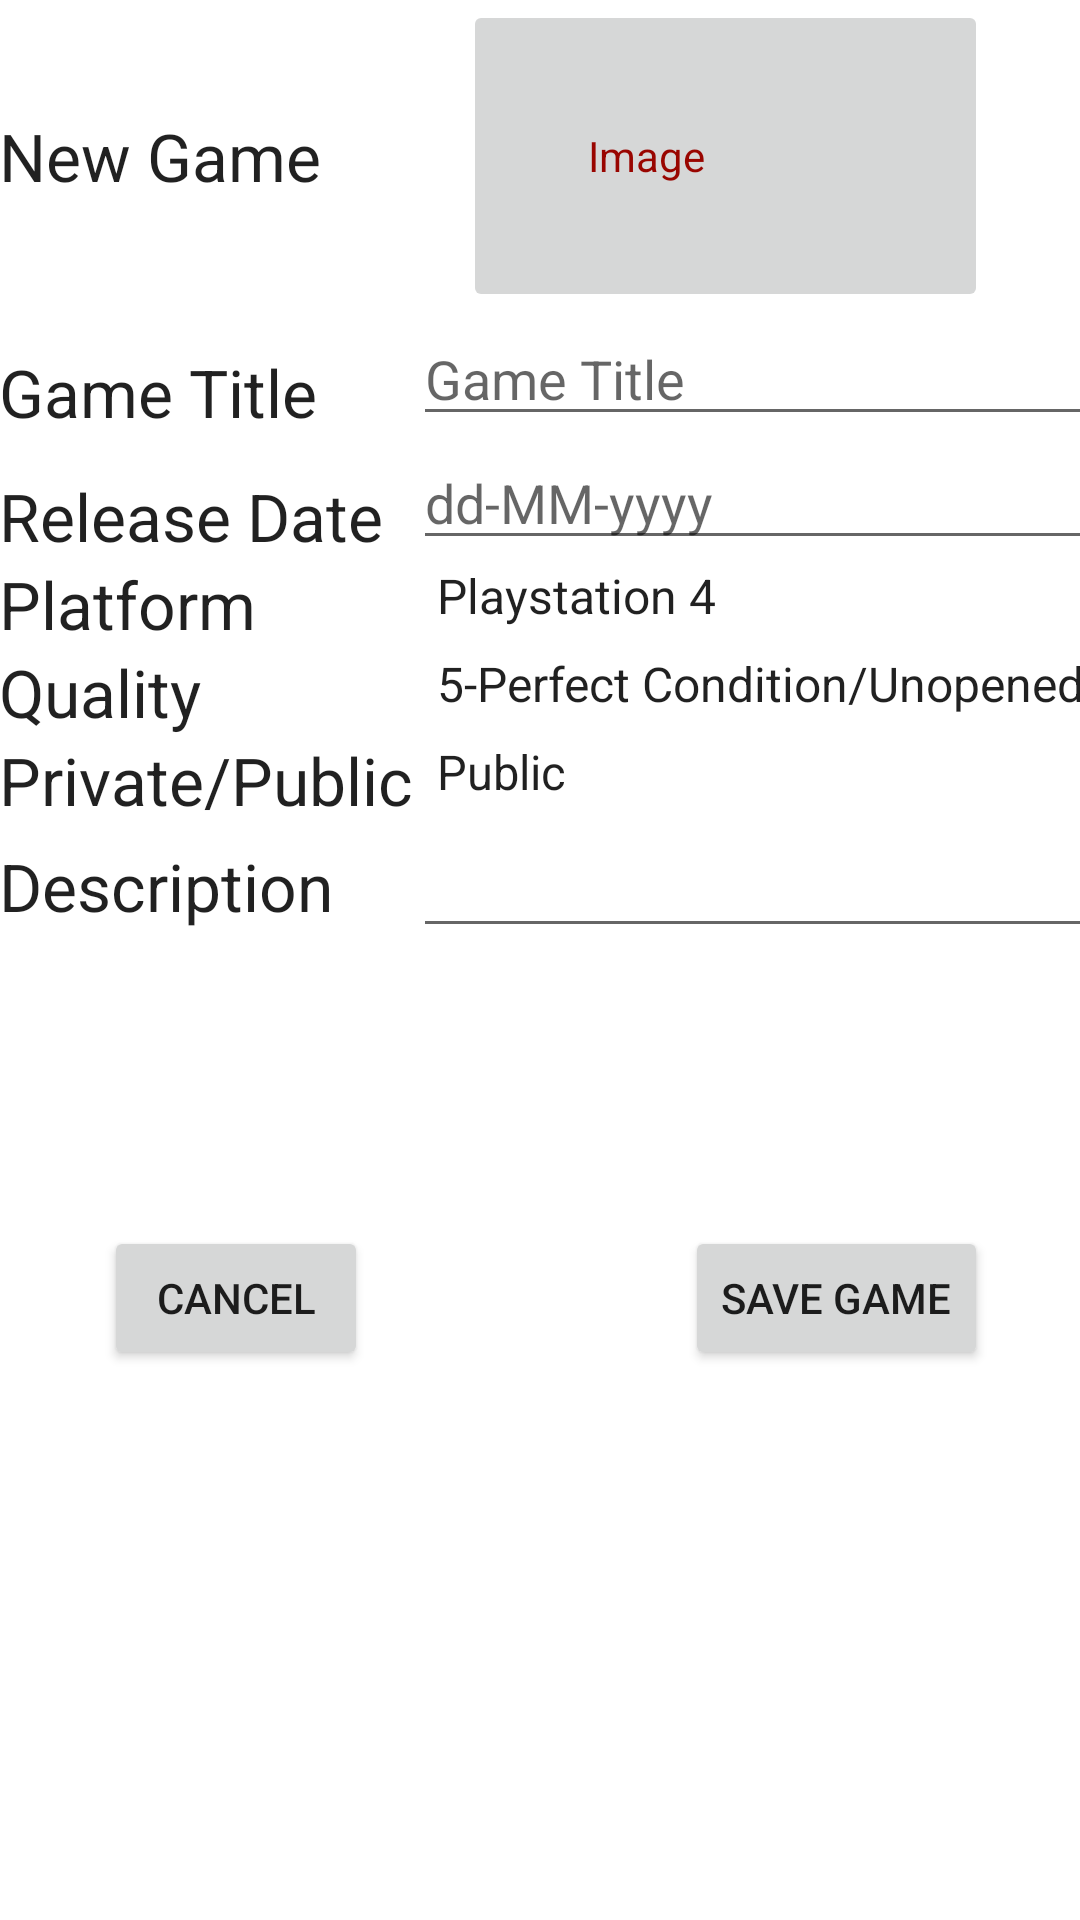

Reconstruct the res/layout file that produces this screen, plus the resources it refers to.
<!-- AndroidManifest.xml: fallback theme Theme.MaterialComponents.DayNight.NoActionBar -->
<!-- res/layout/activity_add_item.xml -->
<LinearLayout xmlns:android="http://schemas.android.com/apk/res/android"
    xmlns:tools="http://schemas.android.com/tools" android:layout_width="match_parent"
    android:layout_height="match_parent" android:paddingLeft="@dimen/activity_horizontal_margin"
    android:paddingRight="@dimen/activity_horizontal_margin"
    android:paddingTop="@dimen/activity_vertical_margin"
    android:paddingBottom="@dimen/activity_vertical_margin"
    tools:context="cmput301t4.gameswap.UI_Temp_Activities_DONOTTOUCH.create_profile"
    android:orientation="vertical"
    android:weightSum="1">


    <RelativeLayout
        android:layout_width="match_parent"
        android:layout_height="104dp">

        <FrameLayout
            android:layout_width="match_parent"
            android:layout_height="match_parent"
            android:layout_centerVertical="true"
            android:layout_alignParentEnd="true"
            android:layout_toEndOf="@+id/newgametext">

            <ImageButton
                android:layout_width="175dp"
                android:layout_height="match_parent"
                android:id="@+id/imageButton"
                android:layout_centerVertical="true"
                android:layout_alignParentEnd="true"
                android:layout_marginEnd="31dp"
                android:minHeight="85dp"
                android:minWidth="105dp"
                android:onClick="addImageOption"
                android:layout_gravity="right|top">
            </ImageButton>

            <TextView
                android:layout_width="75dp"
                android:layout_height="wrap_content"
                android:layout_gravity="center"
                android:clickable="false"
                android:text="@string/image"
                android:textColor="#990500">
            </TextView>

            <ImageView
                android:layout_width="175dp"
                android:layout_height="match_parent"
                android:id="@+id/gameImageView"
                android:layout_gravity="center|top"
                android:clickable="false" />
        </FrameLayout>


        <TextView
            android:layout_width="wrap_content"
            android:layout_height="wrap_content"
            android:textAppearance="?android:attr/textAppearanceLarge"
            android:text="@string/New_Game"
            android:id="@+id/newgametext"
            android:layout_centerVertical="true"
            android:layout_alignParentStart="true" />

    </RelativeLayout>

    <ScrollView
        android:layout_width="fill_parent"
        android:layout_height="290dp"
        android:id="@+id/scrollView">
        <TableLayout

            android:layout_width="match_parent"
            android:layout_height="match_parent">

            <TableRow>
                android:layout_width="wrap_content"
                android:layout_height="match_parent">

                <TextView
                    android:layout_width="wrap_content"
                    android:layout_height="wrap_content"
                    android:textAppearance="?android:attr/textAppearanceLarge"
                    android:text="@string/gameTitle"
                    android:id="@+id/Title"
                    android:layout_gravity="bottom"
                    android:layout_column="6" />

                <EditText
                    android:layout_width="wrap_content"
                    android:layout_height="wrap_content"
                    android:inputType="textPersonName"
                    android:hint="@string/gameTitle"
                    android:ems="10"
                    android:id="@+id/gameTitle"
                    android:layout_column="7" />

            </TableRow>

            <TableRow
                android:layout_width="match_parent"
                android:layout_height="match_parent">

                <TextView
                    android:layout_width="wrap_content"
                    android:layout_height="wrap_content"
                    android:textAppearance="?android:attr/textAppearanceLarge"
                    android:text="@string/release_date"
                    android:id="@+id/releaseDate"
                    android:layout_gravity="bottom"
                    android:layout_column="6" />

                <EditText
                    android:layout_width="wrap_content"
                    android:layout_height="wrap_content"
                    android:inputType="date"
                    android:hint="dd-MM-yyyy"
                    android:ems="10"
                    android:id="@+id/releaseDateEdit"
                    android:layout_column="7" />
            </TableRow>

            <TableRow
                android:layout_width="match_parent"
                android:layout_height="match_parent">

                <TextView
                    android:layout_width="wrap_content"
                    android:layout_height="wrap_content"
                    android:textAppearance="?android:attr/textAppearanceLarge"
                    android:text="@string/platform"
                    android:singleLine="false"
                    android:id="@+id/Platform"
                    android:layout_gravity="center_vertical"
                    android:layout_column="6" />

                <Spinner
                    android:layout_width="wrap_content"
                    android:layout_height="wrap_content"
                    android:id="@+id/consoleSpinner"
                    android:entries="@array/Console"
                    android:layout_column="7" />

            </TableRow>

            <TableRow
                android:layout_width="match_parent"
                android:layout_height="match_parent">

                <TextView
                    android:layout_width="wrap_content"
                    android:layout_height="wrap_content"
                    android:textAppearance="?android:attr/textAppearanceLarge"
                    android:text="@string/quality"
                    android:singleLine="false"
                    android:id="@+id/Quality"
                    android:layout_gravity="center_vertical"
                    android:layout_column="6" />

                <Spinner
                    android:layout_width="wrap_content"
                    android:layout_height="wrap_content"
                    android:id="@+id/qualitySpinner"
                    android:entries="@array/Quality"
                    android:layout_column="7" />

            </TableRow>

            <TableRow
                android:layout_width="match_parent"
                android:layout_height="match_parent">

                <TextView
                    android:layout_width="wrap_content"
                    android:layout_height="wrap_content"
                    android:textAppearance="?android:attr/textAppearanceLarge"
                    android:text="@string/private_public"
                    android:singleLine="false"
                    android:id="@+id/Private"
                    android:layout_column="6"
                    android:layout_gravity="center_vertical" />

                <Spinner
                    android:layout_width="wrap_content"
                    android:layout_height="wrap_content"
                    android:id="@+id/privatepublicSpinner"
                    android:entries="@array/Public_or_Private"
                    android:layout_column="7" />

            </TableRow>

            <TableRow
                android:layout_width="match_parent"
                android:layout_height="match_parent">

                <TextView
                    android:layout_width="wrap_content"
                    android:layout_height="wrap_content"
                    android:textAppearance="?android:attr/textAppearanceLarge"
                    android:text="@string/description"
                    android:id="@+id/description"
                    android:layout_column="6"
                    android:layout_gravity="center_vertical" />

                <EditText
                    android:layout_width="wrap_content"
                    android:layout_height="wrap_content"
                    android:inputType="textMultiLine"
                    android:ems="10"
                    android:id="@+id/descriptionBox"
                    android:layout_column="7" />
            </TableRow>


        </TableLayout>

    </ScrollView>

    <RelativeLayout
        android:layout_width="match_parent"
        android:layout_height="wrap_content"
        android:layout_weight="0.15">

        <Button
            android:layout_width="wrap_content"
            android:layout_height="wrap_content"
            android:text="@string/cancel"
            android:id="@+id/cancelButton"
            android:layout_centerVertical="true"
            android:layout_alignParentStart="true"
            android:layout_marginStart="35dp"
            android:onClick="cancelButtonClick" />

        <Button
            android:layout_width="wrap_content"
            android:layout_height="wrap_content"
            android:text="@string/save_game"
            android:id="@+id/saveButton"
            android:layout_alignBottom="@+id/cancelButton"
            android:layout_alignParentEnd="true"
            android:layout_marginEnd="31dp"
            android:onClick="saveButtonClick" />
    </RelativeLayout>

</LinearLayout>
<!-- resources referenced by this layout -->
<resources>
  <string-array name="Console">
      <item>Playstation 4</item>
      <item>Xbox ONE</item>
      <item>PC</item>
      <item>Wii U</item>
      <item>Nintendo 3DS</item>
      <item>Playstation 3</item>
      <item>Playstation Vita</item>
      <item>Xbox 360</item>
      <item>Nintendo Wii</item>
      <item>Nintendo DS</item>
      <item>PlayStation 2</item>
      <item>Xbox</item>
      <item>Nintendo Gamecube</item>
      <item>Game Boy Advanced</item>
      <item>Playstation Portable</item>
      <item>PlayStation</item>
      <item>Nintendo 64</item>
      <item>Game Boy</item>
      <item>SNES</item>
      <item>NES</item>
  </string-array>
  <string-array name="Public_or_Private">
      <item>Public</item>
      <item>Private</item>
  </string-array>
  <string-array name="Quality">
      <item>5-Perfect Condition/Unopened/Download Code</item>
      <item>4-Opened No Scratches/Damage</item>
      <item>3-Light Scratches/Damage</item>
      <item>2-Decent Scratches/Damage</item>
      <item>1-Heavy Scratches/Damage</item>
  </string-array>
  <string name="New_Game">New Game</string>
  <string name="cancel">Cancel</string>
  <string name="description">Description</string>
  <string name="gameTitle">Game Title</string>
  <string name="image">Image</string>&gt;
  <string name="platform">Platform</string>
  <string name="private_public">Private/Public</string>
  <string name="quality">Quality</string>
  <string name="release_date">Release Date</string>
  <string name="save_game">Save Game</string>
</resources>
